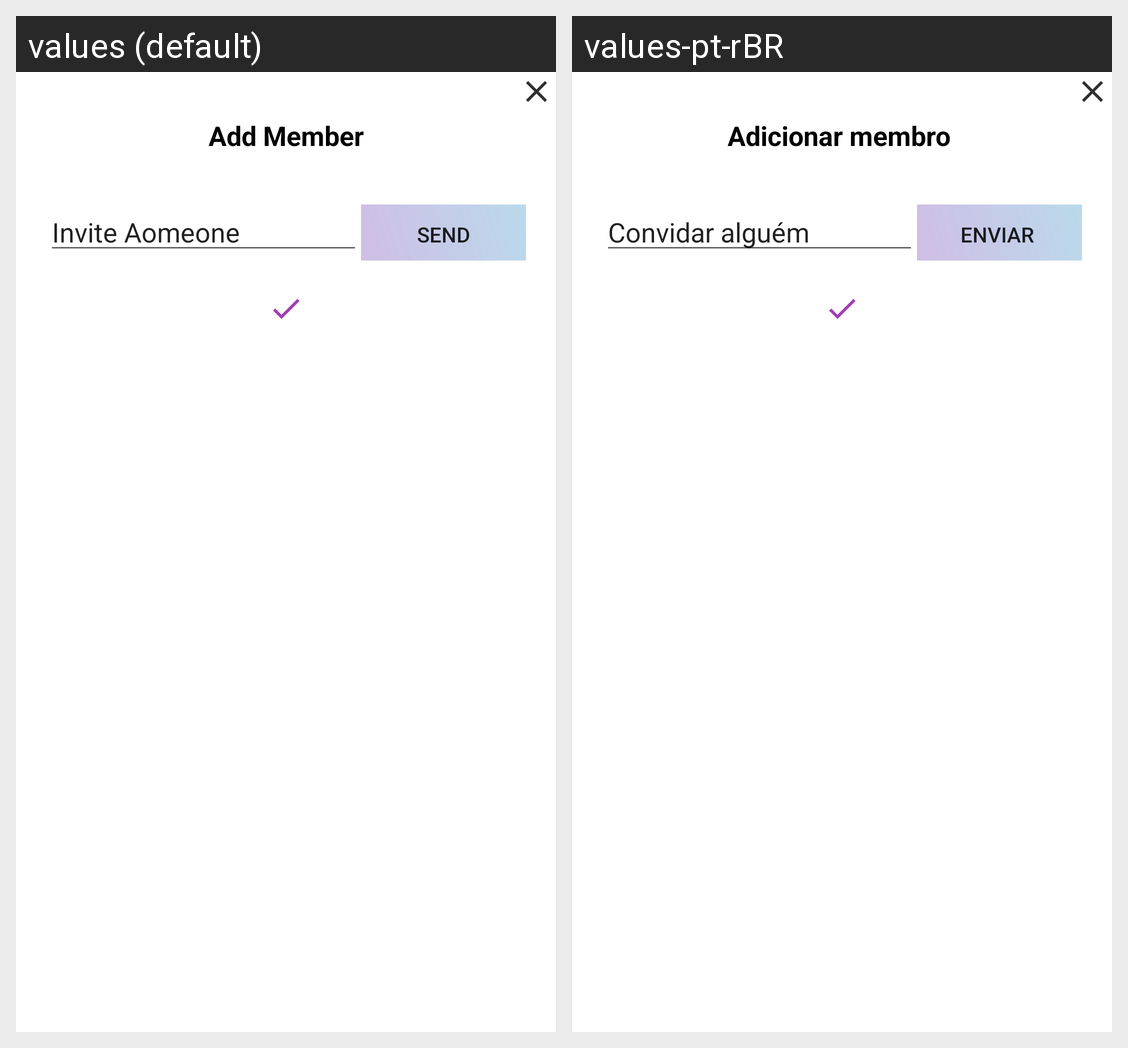

This grid shows one Android layout under two languages. Give, for every string resource on the screen, its name, the default text and each shown locale's text.
Android screen res/layout/pop_activity_add_new_member.xml rendered under 2 locales, left to right: values (default), values-pt-rBR. Device: Nexus 5 (rendered at 1080×1920; each locale shown at half size, 540×960, under a caption strip naming it); theme AppTheme.
Strings drawn on this screen, with the default value and each locale's value (text and hints the layout hard-codes, and strings that could not be matched under every locale, appear in the picture but are not listed):

Add_Member
  values: Add Member
  values-pt-rBR: Adicionar membro 

Invite_someone
  values: Invite Aomeone
  values-pt-rBR: Convidar alguém 

Send
  values: Send
  values-pt-rBR: Enviar
